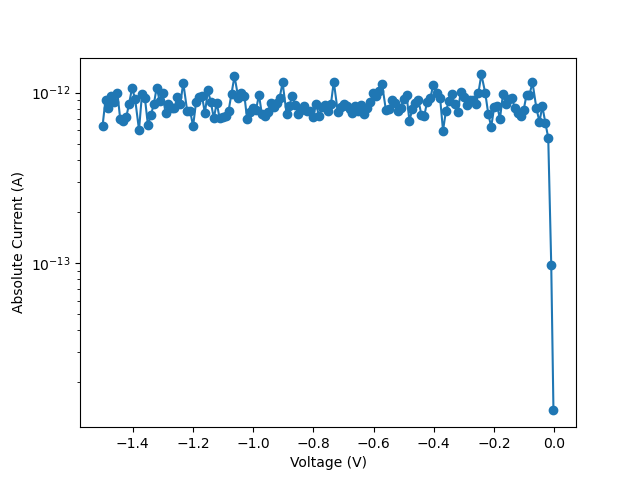

The table this chart was drawn from, first rows:
vRange:, 200
iLimit:, 0.02
iRange:, 
nplc:, 1, delay:, 0.05
data Number:, 151
V_meas, I, abs_I
-0.002615, -1.3569e-14, 1.3569e-14
-0.009992, -9.72378e-14, 9.72378e-14
-0.01994, -5.42127e-13, 5.42127e-13
-0.02947, -6.63182e-13, 6.63182e-13
-0.03956, -8.29964e-13, 8.29964e-13
-0.04903, -6.7305e-13, 6.7305e-13
-0.05919, -8.06614e-13, 8.06614e-13
-0.07226, -1.14782e-12, 1.14782e-12
-0.08218, -9.71728e-13, 9.71728e-13
-0.09201, -9.69782e-13, 9.69782e-13
-0.1016, -7.89936e-13, 7.89936e-13
-0.1115, -7.30034e-13, 7.30034e-13
-0.1214, -7.59916e-13, 7.59916e-13
-0.1311, -8.11062e-13, 8.11062e-13
-0.1407, -9.30311e-13, 9.30311e-13
-0.1506, -9.18219e-13, 9.18219e-13
-0.1601, -8.52757e-13, 8.52757e-13
-0.1704, -9.77426e-13, 9.77426e-13
-0.1803, -6.99596e-13, 6.99596e-13
-0.1897, -8.38164e-13, 8.38164e-13
-0.1995, -8.17594e-13, 8.17594e-13
-0.2093, -6.2927e-13, 6.2927e-13
-0.2192, -7.49492e-13, 7.49492e-13
-0.229, -9.91464e-13, 9.91464e-13
-0.2421, -1.27805e-12, 1.27805e-12
-0.252, -9.90352e-13, 9.90352e-13
-0.2613, -8.5109e-13, 8.5109e-13
-0.2714, -9.04599e-13, 9.04599e-13
-0.281, -9.03904e-13, 9.03904e-13
-0.291, -8.48588e-13, 8.48588e-13
-0.3006, -9.35175e-13, 9.35175e-13
-0.3105, -1.00773e-12, 1.00773e-12
-0.3204, -7.69923e-13, 7.69923e-13
-0.3305, -8.52619e-13, 8.52619e-13
-0.3397, -9.74091e-13, 9.74091e-13
-0.3496, -8.89589e-13, 8.89589e-13
-0.3596, -7.81876e-13, 7.81876e-13
-0.3694, -5.97304e-13, 5.97304e-13
-0.3791, -9.34064e-13, 9.34064e-13
-0.3889, -9.94244e-13, 9.94244e-13
-0.402, -1.10335e-12, 1.10335e-12
-0.4118, -9.23084e-13, 9.23084e-13
-0.4221, -8.84446e-13, 8.84446e-13
-0.4317, -7.28227e-13, 7.28227e-13
-0.4414, -7.42682e-13, 7.42682e-13
-0.4511, -9.04599e-13, 9.04599e-13
-0.461, -8.71799e-13, 8.71799e-13
-0.4709, -8.00499e-13, 8.00499e-13
-0.4809, -6.83891e-13, 6.83891e-13
-0.4904, -9.63389e-13, 9.63389e-13
-0.4999, -9.1808e-13, 9.1808e-13
-0.51, -8.09394e-13, 8.09394e-13
-0.5197, -7.80069e-13, 7.80069e-13
-0.5293, -8.65822e-13, 8.65822e-13
-0.5393, -9.00012e-13, 9.00012e-13
... 96 more rows
